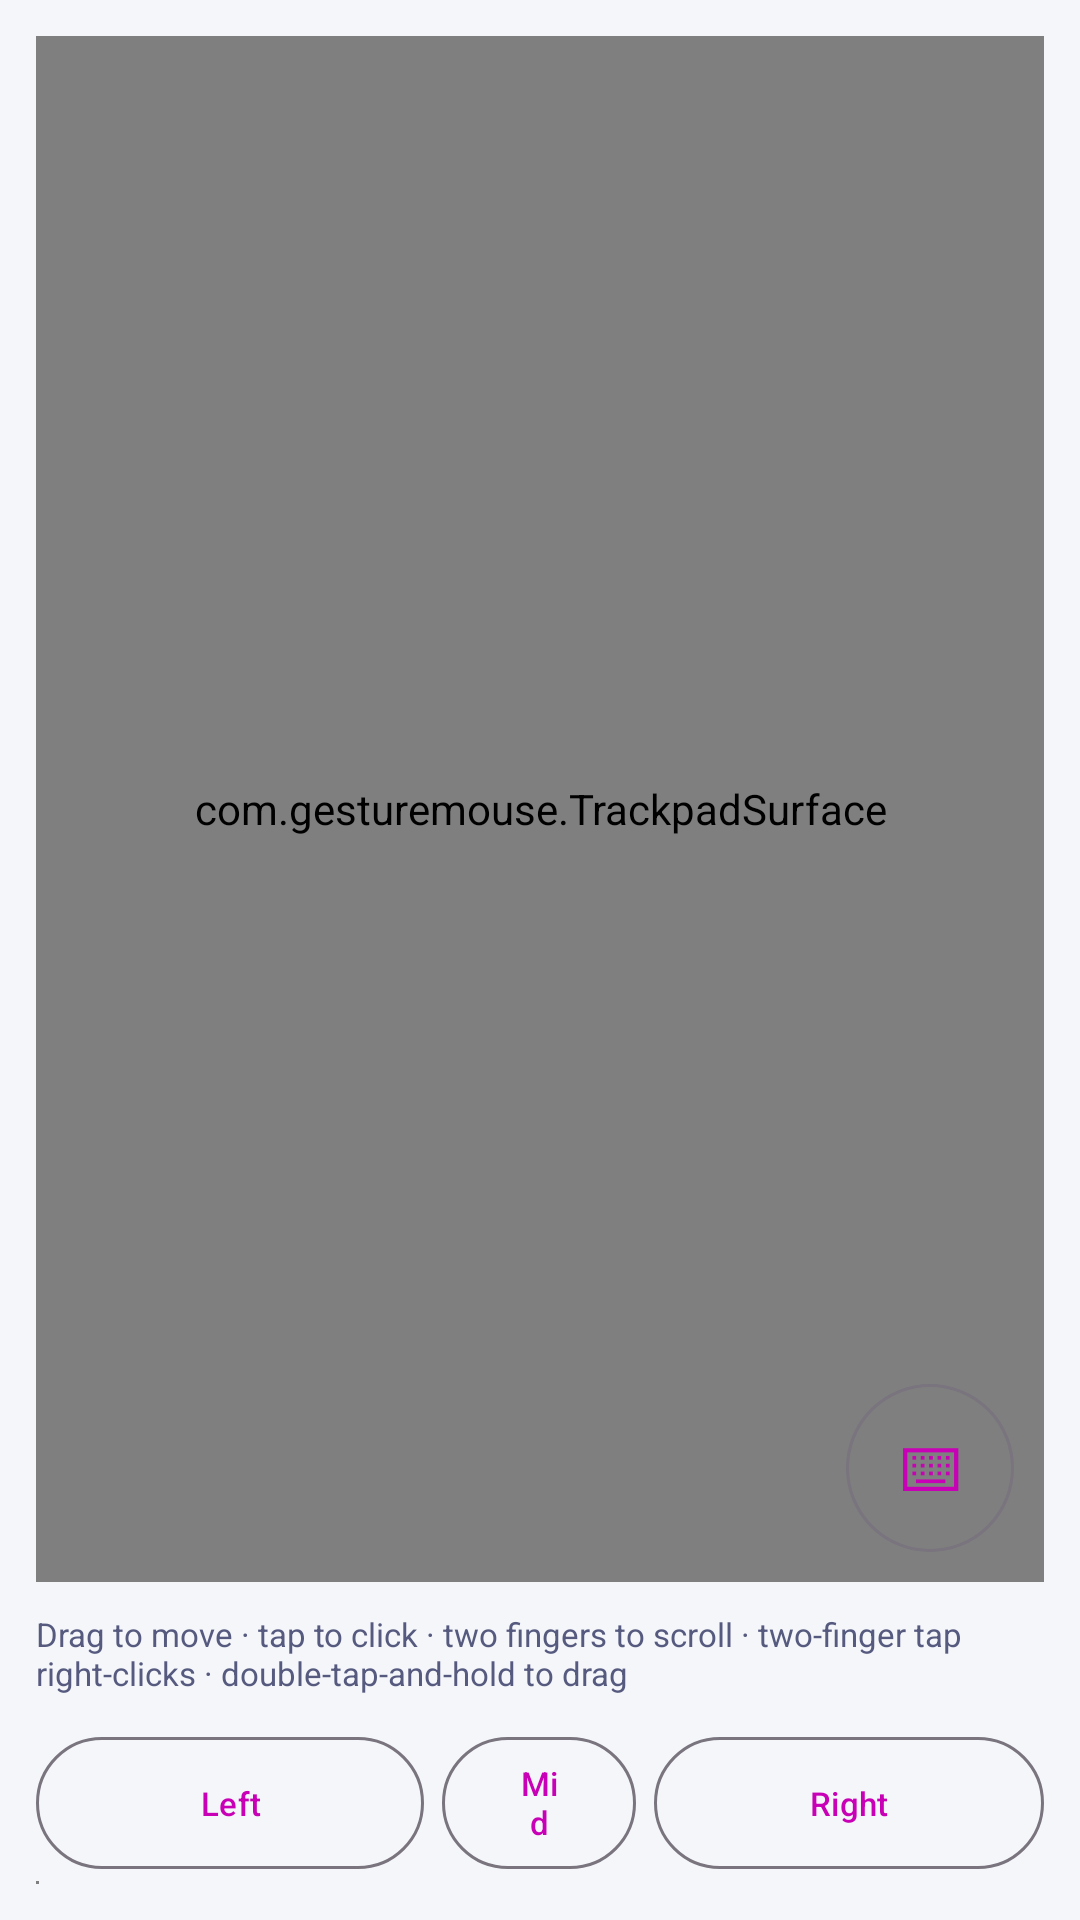

Android layout source for this screen:
<!-- AndroidManifest.xml: application theme Theme.GestureMouse -->
<!-- res/layout/fragment_trackpad.xml -->
<?xml version="1.0" encoding="utf-8"?>
<LinearLayout xmlns:android="http://schemas.android.com/apk/res/android"
    android:layout_width="match_parent"
    android:layout_height="match_parent"
    android:orientation="vertical"
    android:background="@color/ink"
    android:padding="12dp">

    <FrameLayout
        android:layout_width="match_parent"
        android:layout_height="0dp"
        android:layout_weight="1">

        <com.gesturemouse.TrackpadSurface
            android:id="@+id/surface"
            android:layout_width="match_parent"
            android:layout_height="match_parent" />

        
        <com.google.android.material.button.MaterialButton
            android:id="@+id/btnKeyboard"
            style="@style/Widget.Material3.Button.OutlinedButton"
            android:layout_width="56dp"
            android:layout_height="56dp"
            android:layout_gravity="bottom|end"
            android:layout_margin="10dp"
            android:insetTop="0dp"
            android:insetBottom="0dp"
            android:minWidth="0dp"
            android:padding="0dp"
            android:text="⌨"
            android:textSize="20sp"
            android:contentDescription="Keyboard" />
    </FrameLayout>

    <TextView
        android:id="@+id/hint"
        android:layout_width="match_parent"
        android:layout_height="wrap_content"
        android:paddingVertical="10dp"
        android:textSize="11sp"
        android:textColor="@color/dim"
        android:text="Drag to move · tap to click · two fingers to scroll · two-finger tap right-clicks · double-tap-and-hold to drag" />

    <LinearLayout
        android:layout_width="match_parent"
        android:layout_height="wrap_content"
        android:orientation="horizontal"
        android:baselineAligned="false">

        <com.google.android.material.button.MaterialButton
            android:id="@+id/btnLeft"
            style="@style/Widget.Material3.Button.OutlinedButton"
            android:layout_width="0dp"
            android:layout_weight="2"
            android:layout_height="52dp"
            android:layout_marginEnd="6dp"
            android:text="Left"
            android:textSize="11sp" />

        <com.google.android.material.button.MaterialButton
            android:id="@+id/btnMiddle"
            style="@style/Widget.Material3.Button.OutlinedButton"
            android:layout_width="0dp"
            android:layout_weight="1"
            android:layout_height="52dp"
            android:layout_marginEnd="6dp"
            android:text="Mid"
            android:textSize="11sp" />

        <com.google.android.material.button.MaterialButton
            android:id="@+id/btnRight"
            style="@style/Widget.Material3.Button.OutlinedButton"
            android:layout_width="0dp"
            android:layout_weight="2"
            android:layout_height="52dp"
            android:text="Right"
            android:textSize="11sp" />
    </LinearLayout>

    
    <com.gesturemouse.KeyboardInput
        android:id="@+id/keyboardInput"
        android:layout_width="1dp"
        android:layout_height="1dp" />
</LinearLayout>
<!-- resources referenced by this layout -->
<resources>
  <color name="dim">#FF565A7E</color>
  <color name="ink">#FFF4F6FA</color>
  <style name="Theme.GestureMouse" parent="Theme.Material3.DayNight.NoActionBar">
          
          <item name="brandAccent">@color/accent_magenta</item>
          <item name="stateWaiting">@color/fire</item>
          <item name="colorPrimary">@color/accent_magenta</item>
          <item name="colorOnPrimary">@color/on_accent_magenta</item>
          <item name="colorSecondary">@color/cyan</item>
          <item name="colorTertiary">@color/ok</item>
          <item name="android:colorBackground">@color/ink</item>
          <item name="android:statusBarColor">@color/ink</item>
          <item name="android:navigationBarColor">@color/ink</item>
          <item name="android:textColor">@color/paper</item>
          <item name="tabIndicatorColor">@color/accent_magenta</item>
          
          
          <item name="android:forceDarkAllowed">false</item>
          <item name="android:windowLightStatusBar">@bool/light_bars</item>
          <item name="android:windowLightNavigationBar">@bool/light_bars</item>
      </style>
  <color name="accent_magenta">#FFC800B6</color>
  <color name="fire">#FFC25E00</color>
  <color name="on_accent_magenta">#FFFFFFFF</color>
  <color name="cyan">#FF00929A</color>
  <color name="ok">#FF3F8C00</color>
  <color name="paper">#FF0B0D3A</color>
</resources>
